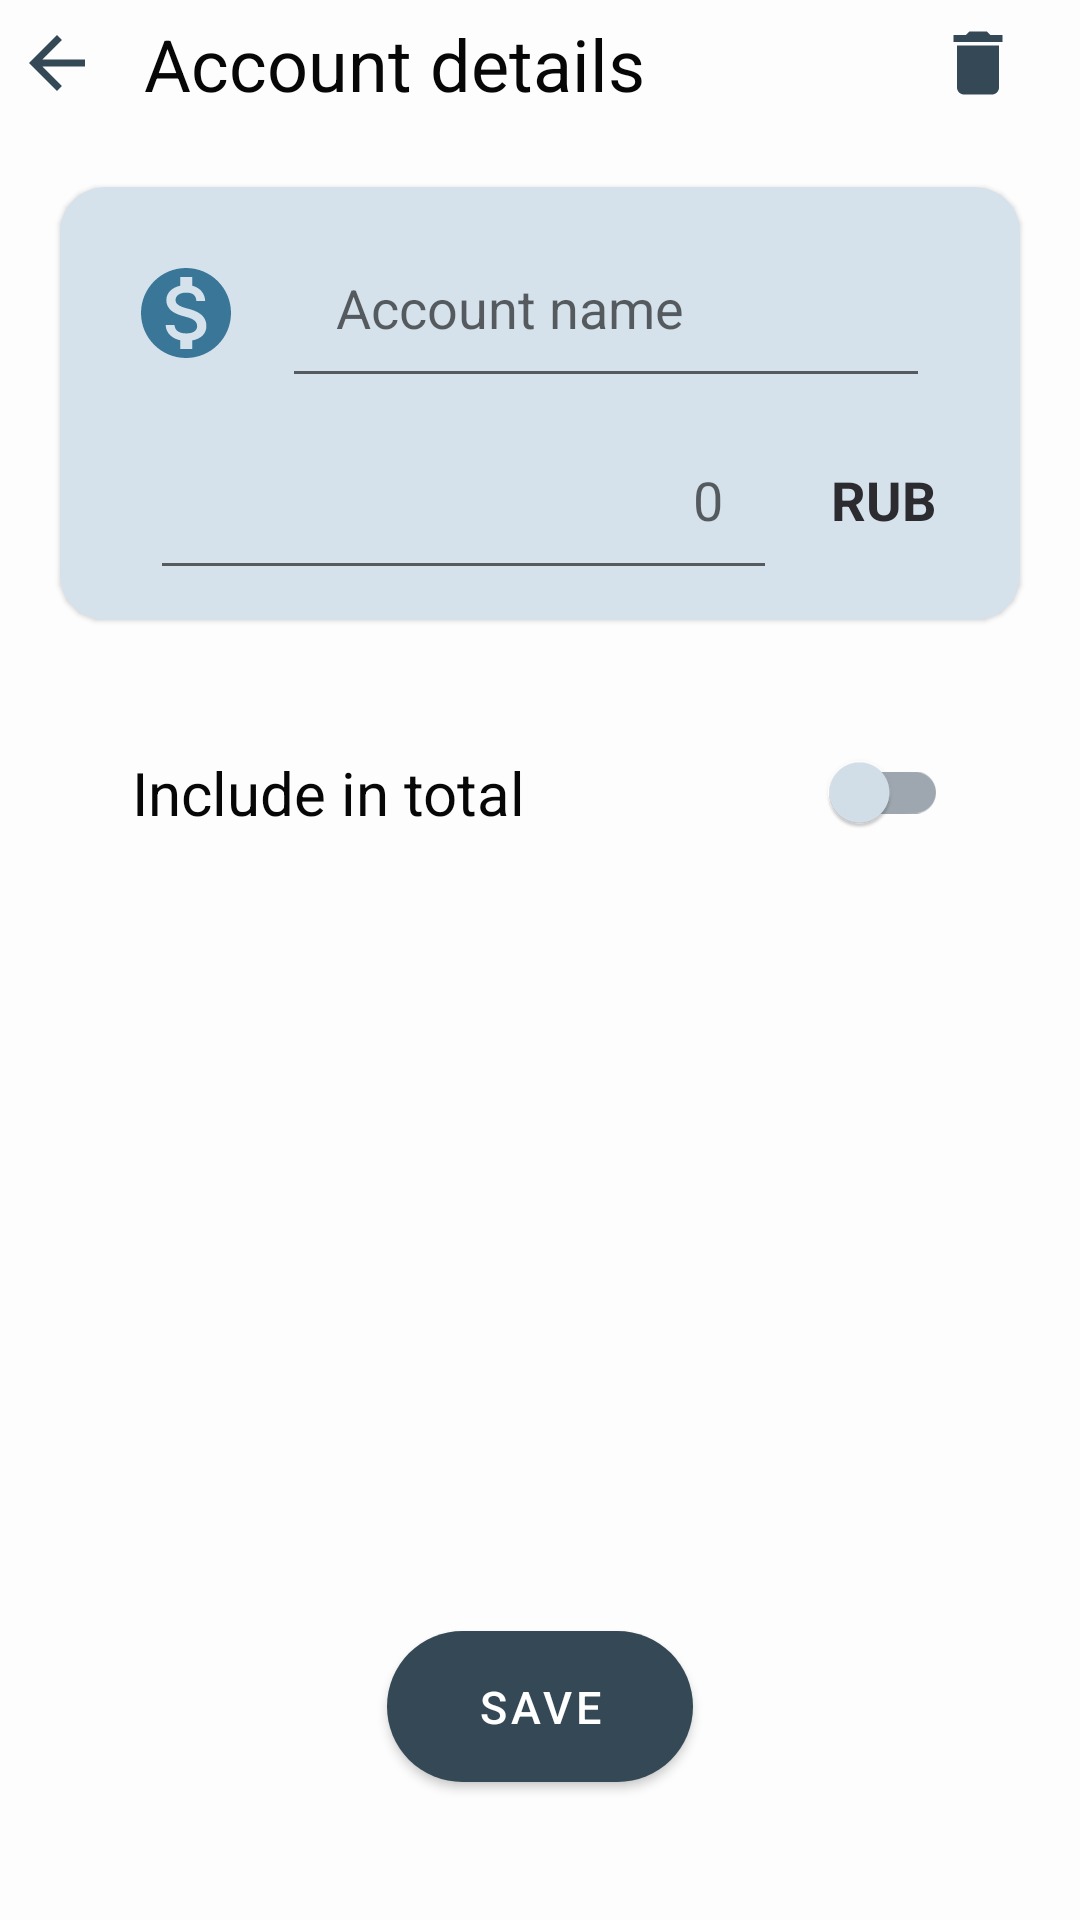

Write the Android layout XML for this screen, with the resource values it uses.
<!-- AndroidManifest.xml: application theme Theme.CashFlow -->
<!-- res/layout/edit_account_fragment.xml -->
<?xml version="1.0" encoding="utf-8"?>
<androidx.constraintlayout.widget.ConstraintLayout xmlns:android="http://schemas.android.com/apk/res/android"
    xmlns:app="http://schemas.android.com/apk/res-auto"
    android:layout_width="match_parent"
    android:layout_height="match_parent"
    android:layout_margin="24dp">

    <LinearLayout
        android:id="@+id/header"
        android:layout_width="match_parent"
        android:layout_height="wrap_content"
        android:gravity="center_vertical"
        android:orientation="horizontal"
        app:layout_constraintStart_toStartOf="parent"
        app:layout_constraintTop_toTopOf="parent">

        <ImageButton
            android:id="@+id/cancel"
            android:layout_width="wrap_content"
            android:layout_height="wrap_content"
            android:layout_marginVertical="5dp"
            android:layout_marginStart="5dp"
            android:background="@android:color/transparent"
            android:clickable="true"
            android:focusable="true"
            android:src="@drawable/cancel" />

        <TextView
            android:layout_width="wrap_content"
            android:layout_height="wrap_content"
            android:layout_margin="5dp"
            android:paddingHorizontal="10dp"
            android:text="@string/account_details"
            android:textColor="@color/on_background"
            android:textSize="24sp" />

        <Space
            android:layout_width="0dp"
            android:layout_height="wrap_content"
            android:layout_weight="1" />

        <ImageButton
            android:id="@+id/delete"
            android:layout_width="wrap_content"
            android:layout_height="wrap_content"
            android:layout_marginVertical="5dp"
            android:layout_marginEnd="20dp"
            android:background="@android:color/transparent"
            android:clickable="true"
            android:focusable="true"
            android:src="@drawable/delete" />

    </LinearLayout>

    <com.google.android.material.card.MaterialCardView
        android:id="@+id/account_card"
        android:layout_width="match_parent"
        android:layout_height="wrap_content"
        android:layout_margin="20dp"
        app:cardBackgroundColor="@color/surface"
        app:cardCornerRadius="15dp"
        app:layout_constraintStart_toStartOf="parent"
        app:layout_constraintTop_toBottomOf="@id/header">

        <LinearLayout
            android:layout_width="match_parent"
            android:layout_height="wrap_content"
            android:layout_margin="10dp"
            android:orientation="vertical">

            <LinearLayout
                android:layout_width="match_parent"
                android:layout_height="wrap_content"
                android:orientation="horizontal">

                <ImageView
                    android:layout_width="wrap_content"
                    android:layout_height="wrap_content"
                    android:clickable="true"
                    android:focusable="true"
                    android:padding="14dp"
                    android:src="@drawable/money" />

                <EditText
                    android:id="@+id/name_edit"
                    android:layout_width="match_parent"
                    android:layout_height="wrap_content"
                    android:layout_marginEnd="20dp"
                    android:gravity="center_vertical"
                    android:hint="@string/account_name"
                    android:inputType="text"
                    android:padding="18dp" />

            </LinearLayout>

            <LinearLayout
                android:layout_width="match_parent"
                android:layout_height="wrap_content"
                android:orientation="horizontal">

                <EditText
                    android:id="@+id/count_edit"
                    android:layout_width="0dp"
                    android:layout_height="wrap_content"
                    android:layout_marginStart="20dp"
                    android:layout_weight="5"
                    android:gravity="center_vertical"
                    android:hint="@string/zero"
                    android:inputType="number"
                    android:padding="18dp"
                    android:textDirection="rtl" />

                <TextView
                    android:layout_width="wrap_content"
                    android:layout_height="wrap_content"
                    android:padding="18dp"
                    android:text="@string/rub"
                    android:textColor="@color/on_surface"
                    android:textSize="18sp"
                    android:textStyle="bold" />

            </LinearLayout>


        </LinearLayout>
    </com.google.android.material.card.MaterialCardView>

    <LinearLayout
        android:layout_width="match_parent"
        android:layout_height="wrap_content"
        android:layout_margin="20dp"
        android:gravity="center"
        android:orientation="horizontal"
        app:layout_constraintStart_toStartOf="parent"
        app:layout_constraintTop_toBottomOf="@id/account_card">

        <TextView
            android:layout_width="wrap_content"
            android:layout_height="wrap_content"
            android:layout_weight="4"
            android:padding="24dp"
            android:text="@string/include_in_total"
            android:textColor="@color/on_background"
            android:textSize="20sp" />

        <com.google.android.material.switchmaterial.SwitchMaterial
            android:id="@+id/total_switcher"
            android:layout_width="wrap_content"
            android:layout_height="wrap_content"
            android:layout_weight="1"
            android:padding="24dp" />
    </LinearLayout>

    <com.google.android.material.button.MaterialButton
        android:id="@+id/save"
        android:layout_width="wrap_content"
        android:layout_height="wrap_content"
        android:layout_marginBottom="40sp"
        android:paddingHorizontal="30sp"
        android:paddingVertical="15dp"
        android:text="@string/save"
        android:textSize="15sp"
        app:cornerRadius="50sp"
        app:layout_constraintBottom_toBottomOf="parent"
        app:layout_constraintEnd_toEndOf="parent"
        app:layout_constraintStart_toStartOf="parent" />

</androidx.constraintlayout.widget.ConstraintLayout>
<!-- resources referenced by this layout -->
<resources>
  <color name="on_background">#070707</color>
  <color name="on_surface">#2B2B30</color>
  <color name="surface">#D5E2EC</color>
  <!-- drawable cancel (drawable) -->
  <vector xmlns:android="http://schemas.android.com/apk/res/android"
      android:width="28dp"
      android:height="28dp"
      android:autoMirrored="true"
      android:tint="#344955"
      android:viewportWidth="24"
      android:viewportHeight="24">
      <path
          android:fillColor="@android:color/white"
          android:pathData="M20,11H7.83l5.59,-5.59L12,4l-8,8 8,8 1.41,-1.41L7.83,13H20v-2z" />
  </vector>
  <!-- drawable delete (drawable) -->
  <vector xmlns:android="http://schemas.android.com/apk/res/android"
      android:width="28dp"
      android:height="28dp"
      android:tint="#344955"
      android:viewportWidth="24"
      android:viewportHeight="24">
      <path
          android:fillColor="@android:color/white"
          android:pathData="M6,19c0,1.1 0.9,2 2,2h8c1.1,0 2,-0.9 2,-2V7H6v12zM19,4h-3.5l-1,-1h-5l-1,1H5v2h14V4z" />
  </vector>
  <!-- drawable money (drawable) -->
  <vector xmlns:android="http://schemas.android.com/apk/res/android"
      android:width="36dp"
      android:height="36dp"
      android:tint="#3A7698"
      android:viewportWidth="24"
      android:viewportHeight="24">
      <path
          android:fillColor="@android:color/white"
          android:pathData="M12,2C6.48,2 2,6.48 2,12s4.48,10 10,10 10,-4.48 10,-10S17.52,2 12,2zM13.41,18.09L13.41,20h-2.67v-1.93c-1.71,-0.36 -3.16,-1.46 -3.27,-3.4h1.96c0.1,1.05 0.82,1.87 2.65,1.87 1.96,0 2.4,-0.98 2.4,-1.59 0,-0.83 -0.44,-1.61 -2.67,-2.14 -2.48,-0.6 -4.18,-1.62 -4.18,-3.67 0,-1.72 1.39,-2.84 3.11,-3.21L10.74,4h2.67v1.95c1.86,0.45 2.79,1.86 2.85,3.39L14.3,9.34c-0.05,-1.11 -0.64,-1.87 -2.22,-1.87 -1.5,0 -2.4,0.68 -2.4,1.64 0,0.84 0.65,1.39 2.67,1.91s4.18,1.39 4.18,3.91c-0.01,1.83 -1.38,2.83 -3.12,3.16z" />
  </vector>
  <string name="account_details">Account details</string>
  <string name="account_name">Account name</string>
  <string name="include_in_total">Include in total</string>
  <string name="rub">RUB</string>
  <string name="save">save</string>
  <string name="zero">0</string>
  <style name="Theme.CashFlow" parent="Theme.MaterialComponents.DayNight.NoActionBar">
  
          <item name="colorPrimary">@color/primary</item>
          <item name="colorPrimaryVariant">@color/primary_variant</item>
          <item name="colorOnPrimary">@color/on_primary</item>
  
          <item name="colorSecondary">@color/secondary</item>
          <item name="colorSecondaryVariant">@color/secondary</item>
          <item name="colorOnSecondary">@color/on_secondary</item>
  
          <item name="colorError">@color/error</item>
          <item name="colorOnError">@color/on_error</item>
  
          <item name="android:colorBackground">@color/background</item>
          <item name="colorOnBackground">@color/on_background</item>
  
          <item name="colorSurface">@color/surface</item>
          <item name="colorOnSurface">@color/on_surface</item>
  
          <item name="android:statusBarColor">@color/status_bar</item>
          <item name="android:windowLightStatusBar">true</item>
  
          <item name="android:navigationBarColor">@color/primary</item>
          <item name="android:windowLightNavigationBar" tools:targetApi="o_mr1">false</item>
  
      </style>
  <color name="primary">@color/reply_blue_700</color>
  <color name="primary_variant">@color/reply_blue_800</color>
  <color name="on_primary">@color/white</color>
  <color name="secondary">@color/reply_orange_500</color>
  <color name="on_secondary">@color/black</color>
  <color name="error">@color/red</color>
  <color name="on_error">@color/white</color>
  <color name="background">#FDFDFD</color>
  <color name="status_bar">#FDFDFD</color>
  <color name="reply_blue_700">#344955</color>
  <color name="reply_blue_800">#232F34</color>
  <color name="white">#FFFFFFFF</color>
  <color name="reply_orange_500">#F9AA33</color>
  <color name="black">#FF000000</color>
  <color name="red">#F44336</color>
</resources>
